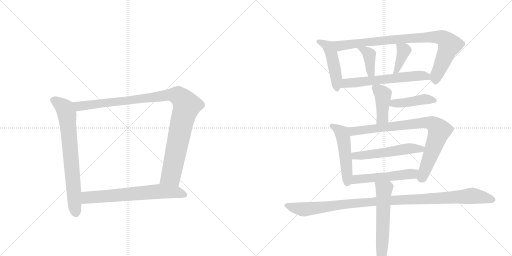
t = 0.00 s
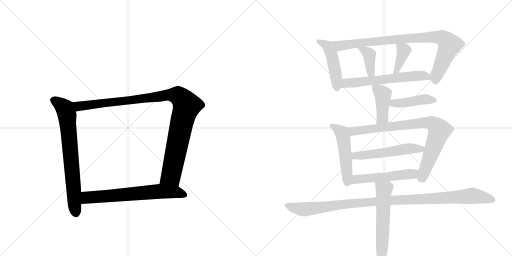
t = 2.46 s
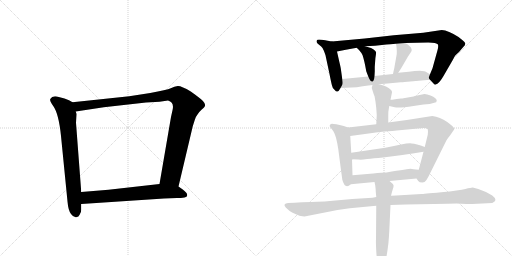
t = 4.91 s
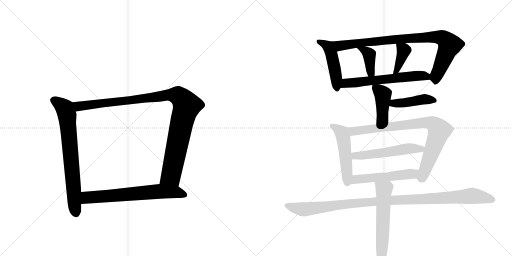
t = 7.37 s
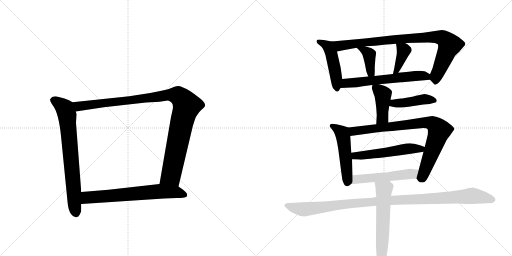
t = 9.83 s
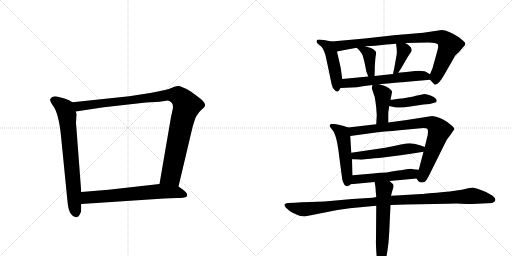
t = 12.28 s

The animated SVG that drew these frames (rendered in a browser with its animation timeline set to each time). Animation: 16 CSS @keyframes rules; one cycle of 12.28 s.

<svg version="1.1" viewBox="0 0 2048 1024" xmlns="http://www.w3.org/2000/svg">
  <g stroke="lightgray" stroke-dasharray="1,1" stroke-width="1" transform="scale(4, 4)">
    <line x1="0" y1="0" x2="256" y2="256"></line>
    <line x1="256" y1="0" x2="0" y2="256"></line>
    <line x1="128" y1="0" x2="128" y2="256"></line>
    <line x1="0" y1="128" x2="256" y2="128"></line>
    <line x1="256" y1="0" x2="512" y2="256"></line>
    <line x1="512" y1="0" x2="256" y2="256"></line>
    <line x1="384" y1="0" x2="384" y2="256"></line>
    <line x1="256" y1="128" x2="512" y2="128"></line>
  </g>
<g transform="scale(1, -1) translate(0, -850)">
   <style type="text/css">
    @keyframes keyframes0 {
      from {
       stroke: black;
       stroke-dashoffset: 735;
       stroke-width: 128;
       }
       71% {
       animation-timing-function: step-end;
       stroke: black;
       stroke-dashoffset: 0;
       stroke-width: 128;
       }
       to {
       stroke: black;
       stroke-width: 1024;
       }
       }
       #make-me-a-hanzi-animation-0 {
         animation: keyframes0 0.848145s both;
         animation-delay: 0.000000s;
         animation-timing-function: linear;
       }
    @keyframes keyframes1 {
      from {
       stroke: black;
       stroke-dashoffset: 1062;
       stroke-width: 128;
       }
       78% {
       animation-timing-function: step-end;
       stroke: black;
       stroke-dashoffset: 0;
       stroke-width: 128;
       }
       to {
       stroke: black;
       stroke-width: 1024;
       }
       }
       #make-me-a-hanzi-animation-1 {
         animation: keyframes1 1.114258s both;
         animation-delay: 0.848145s;
         animation-timing-function: linear;
       }
    @keyframes keyframes2 {
      from {
       stroke: black;
       stroke-dashoffset: 674;
       stroke-width: 128;
       }
       69% {
       animation-timing-function: step-end;
       stroke: black;
       stroke-dashoffset: 0;
       stroke-width: 128;
       }
       to {
       stroke: black;
       stroke-width: 1024;
       }
       }
       #make-me-a-hanzi-animation-2 {
         animation: keyframes2 0.798503s both;
         animation-delay: 1.962402s;
         animation-timing-function: linear;
       }
    @keyframes keyframes3 {
      from {
       stroke: black;
       stroke-dashoffset: 475;
       stroke-width: 128;
       }
       61% {
       animation-timing-function: step-end;
       stroke: black;
       stroke-dashoffset: 0;
       stroke-width: 128;
       }
       to {
       stroke: black;
       stroke-width: 1024;
       }
       }
       #make-me-a-hanzi-animation-3 {
         animation: keyframes3 0.636556s both;
         animation-delay: 2.760905s;
         animation-timing-function: linear;
       }
    @keyframes keyframes4 {
      from {
       stroke: black;
       stroke-dashoffset: 891;
       stroke-width: 128;
       }
       74% {
       animation-timing-function: step-end;
       stroke: black;
       stroke-dashoffset: 0;
       stroke-width: 128;
       }
       to {
       stroke: black;
       stroke-width: 1024;
       }
       }
       #make-me-a-hanzi-animation-4 {
         animation: keyframes4 0.975098s both;
         animation-delay: 3.397461s;
         animation-timing-function: linear;
       }
    @keyframes keyframes5 {
      from {
       stroke: black;
       stroke-dashoffset: 391;
       stroke-width: 128;
       }
       56% {
       animation-timing-function: step-end;
       stroke: black;
       stroke-dashoffset: 0;
       stroke-width: 128;
       }
       to {
       stroke: black;
       stroke-width: 1024;
       }
       }
       #make-me-a-hanzi-animation-5 {
         animation: keyframes5 0.568197s both;
         animation-delay: 4.372559s;
         animation-timing-function: linear;
       }
    @keyframes keyframes6 {
      from {
       stroke: black;
       stroke-dashoffset: 388;
       stroke-width: 128;
       }
       56% {
       animation-timing-function: step-end;
       stroke: black;
       stroke-dashoffset: 0;
       stroke-width: 128;
       }
       to {
       stroke: black;
       stroke-width: 1024;
       }
       }
       #make-me-a-hanzi-animation-6 {
         animation: keyframes6 0.565755s both;
         animation-delay: 4.940755s;
         animation-timing-function: linear;
       }
    @keyframes keyframes7 {
      from {
       stroke: black;
       stroke-dashoffset: 609;
       stroke-width: 128;
       }
       66% {
       animation-timing-function: step-end;
       stroke: black;
       stroke-dashoffset: 0;
       stroke-width: 128;
       }
       to {
       stroke: black;
       stroke-width: 1024;
       }
       }
       #make-me-a-hanzi-animation-7 {
         animation: keyframes7 0.745605s both;
         animation-delay: 5.506510s;
         animation-timing-function: linear;
       }
    @keyframes keyframes8 {
      from {
       stroke: black;
       stroke-dashoffset: 422;
       stroke-width: 128;
       }
       58% {
       animation-timing-function: step-end;
       stroke: black;
       stroke-dashoffset: 0;
       stroke-width: 128;
       }
       to {
       stroke: black;
       stroke-width: 1024;
       }
       }
       #make-me-a-hanzi-animation-8 {
         animation: keyframes8 0.593424s both;
         animation-delay: 6.252116s;
         animation-timing-function: linear;
       }
    @keyframes keyframes9 {
      from {
       stroke: black;
       stroke-dashoffset: 432;
       stroke-width: 128;
       }
       58% {
       animation-timing-function: step-end;
       stroke: black;
       stroke-dashoffset: 0;
       stroke-width: 128;
       }
       to {
       stroke: black;
       stroke-width: 1024;
       }
       }
       #make-me-a-hanzi-animation-9 {
         animation: keyframes9 0.601562s both;
         animation-delay: 6.845540s;
         animation-timing-function: linear;
       }
    @keyframes keyframes10 {
      from {
       stroke: black;
       stroke-dashoffset: 504;
       stroke-width: 128;
       }
       62% {
       animation-timing-function: step-end;
       stroke: black;
       stroke-dashoffset: 0;
       stroke-width: 128;
       }
       to {
       stroke: black;
       stroke-width: 1024;
       }
       }
       #make-me-a-hanzi-animation-10 {
         animation: keyframes10 0.660156s both;
         animation-delay: 7.447103s;
         animation-timing-function: linear;
       }
    @keyframes keyframes11 {
      from {
       stroke: black;
       stroke-dashoffset: 838;
       stroke-width: 128;
       }
       73% {
       animation-timing-function: step-end;
       stroke: black;
       stroke-dashoffset: 0;
       stroke-width: 128;
       }
       to {
       stroke: black;
       stroke-width: 1024;
       }
       }
       #make-me-a-hanzi-animation-11 {
         animation: keyframes11 0.931966s both;
         animation-delay: 8.107259s;
         animation-timing-function: linear;
       }
    @keyframes keyframes12 {
      from {
       stroke: black;
       stroke-dashoffset: 539;
       stroke-width: 128;
       }
       64% {
       animation-timing-function: step-end;
       stroke: black;
       stroke-dashoffset: 0;
       stroke-width: 128;
       }
       to {
       stroke: black;
       stroke-width: 1024;
       }
       }
       #make-me-a-hanzi-animation-12 {
         animation: keyframes12 0.688639s both;
         animation-delay: 9.039225s;
         animation-timing-function: linear;
       }
    @keyframes keyframes13 {
      from {
       stroke: black;
       stroke-dashoffset: 523;
       stroke-width: 128;
       }
       63% {
       animation-timing-function: step-end;
       stroke: black;
       stroke-dashoffset: 0;
       stroke-width: 128;
       }
       to {
       stroke: black;
       stroke-width: 1024;
       }
       }
       #make-me-a-hanzi-animation-13 {
         animation: keyframes13 0.675618s both;
         animation-delay: 9.727865s;
         animation-timing-function: linear;
       }
    @keyframes keyframes14 {
      from {
       stroke: black;
       stroke-dashoffset: 1080;
       stroke-width: 128;
       }
       78% {
       animation-timing-function: step-end;
       stroke: black;
       stroke-dashoffset: 0;
       stroke-width: 128;
       }
       to {
       stroke: black;
       stroke-width: 1024;
       }
       }
       #make-me-a-hanzi-animation-14 {
         animation: keyframes14 1.128906s both;
         animation-delay: 10.403483s;
         animation-timing-function: linear;
       }
    @keyframes keyframes15 {
      from {
       stroke: black;
       stroke-dashoffset: 612;
       stroke-width: 128;
       }
       67% {
       animation-timing-function: step-end;
       stroke: black;
       stroke-dashoffset: 0;
       stroke-width: 128;
       }
       to {
       stroke: black;
       stroke-width: 1024;
       }
       }
       #make-me-a-hanzi-animation-15 {
         animation: keyframes15 0.748047s both;
         animation-delay: 11.532389s;
         animation-timing-function: linear;
       }
</style>
<path d="M 290 441 L 276 449 L 258 456 L 235 462 Q 210 470 201 454 Q 198 446 213 426 Q 235 395 244 306 L 270 44 Q 273 8 284 -6 Q 295 -21 305 -19 Q 315 -18 319 -8 Q 325 2 325 11 L 325 34 L 325 82 L 304 359 L 306 394 L 303 404 C 298 434 298 437 290 441 Z" fill="lightgray"></path> 
<path d="M 714 104 L 771 345 L 779 370 Q 785 387 790 392 Q 794 400 806 411 Q 819 422 820 427 Q 821 432 817 439 Q 813 449 763 484 Q 725 507 711 506 Q 698 504 683 497 Q 668 490 601 478 L 517 465 L 290 441 C 260 438 273 399 303 404 L 415 421 L 584 440 L 638 443 L 672 448 Q 698 441 690 409 L 684 382 L 638 114 C 633 84 707 75 714 104 Z" fill="lightgray"></path> 
<path d="M 656 56 L 708 58 Q 724 58 738 60 Q 752 62 748 74 Q 747 80 731 92 L 714 104 L 638 114 L 434 91 L 325 82 C 295 80 295 32 325 34 L 656 56 Z" fill="lightgray"></path> 
<path d="M 1327 684 L 1311 687 Q 1305 689 1301 689 L 1287 691 Q 1284 692 1276 692 Q 1268 692 1267 688 Q 1263 680 1275 672 Q 1287 664 1290 658 L 1295 648 Q 1297 644 1302 629 L 1318 554 Q 1325 518 1328 508 Q 1329 498 1339 490 Q 1345 482 1350 484 Q 1355 485 1357 490 L 1362 498 C 1372 514 1372 514 1369 534 L 1364 570 Q 1364 575 1357 604 L 1348 644 C 1341 673 1340 682 1327 684 Z" fill="lightgray"></path> 
<path d="M 1720 531 L 1736 514 Q 1740 508 1751 516 Q 1761 524 1774 546 L 1811 610 Q 1818 625 1822 629 L 1836 642 L 1854 663 Q 1860 668 1861 675 Q 1862 681 1844 694 Q 1819 715 1781 728 L 1767 730 L 1693 719 L 1575 709 L 1459 696 L 1327 684 C 1297 681 1319 638 1348 644 L 1378 650 L 1427 659 L 1460 665 L 1500 667 L 1546 672 Q 1558 673 1584 675 L 1620 678 L 1713 680 Q 1746 680 1752 672 Q 1754 662 1750 649 L 1730 577 L 1720 553 C 1714 538 1714 538 1720 531 Z" fill="lightgray"></path> 
<path d="M 1427 659 L 1436 650 Q 1445 640 1450 630 Q 1458 606 1465 565 L 1473 544 C 1484 516 1496 516 1498 546 L 1499 564 L 1499 583 L 1501 610 Q 1501 616 1503 627 Q 1505 638 1504 642 Q 1502 646 1493 653 Q 1483 659 1477 660 L 1460 665 C 1431 673 1406 680 1427 659 Z" fill="lightgray"></path> 
<path d="M 1584 675 L 1586 663 Q 1588 643 1587 634 L 1577 577 L 1574 564 L 1572 554 C 1566 525 1577 534 1593 559 L 1604 576 L 1632 624 L 1644 642 Q 1650 649 1643 661 L 1631 672 Q 1630 673 1620 678 C 1593 692 1580 698 1584 675 Z" fill="lightgray"></path> 
<path d="M 1516 513 L 1539 515 L 1603 521 Q 1604 521 1630 523 L 1720 531 C 1750 534 1746 538 1720 553 L 1708 560 Q 1696 572 1635 563 L 1593 559 L 1572 554 L 1498 546 L 1473 544 L 1369 534 C 1339 531 1332 497 1362 498 L 1406 500 Q 1426 500 1451 505 Q 1476 509 1490 510 L 1516 513 Z" fill="lightgray"></path> 
<path d="M 1562 451 Q 1568 480 1568 482 Q 1568 491 1544 504 Q 1537 508 1516 513 C 1492 519 1492 519 1490 510 L 1487 499 Q 1487 497 1492 482 Q 1497 466 1498 466 L 1502 443 L 1505 418 L 1507 390 L 1505 353 C 1503 323 1553 330 1553 360 L 1553 380 Q 1553 404 1554 407 L 1557 426 L 1562 451 Z" fill="lightgray"></path> 
<path d="M 1557 426 L 1579 421 Q 1595 417 1654 426 L 1694 432 L 1719 434 L 1737 439 Q 1747 440 1747 447 Q 1747 454 1740 458 Q 1735 463 1722 468 Q 1708 473 1698 474 L 1664 467 Q 1660 466 1654 464 L 1614 457 Q 1609 456 1604 456 L 1587 454 L 1575 452 Q 1569 451 1562 451 C 1532 450 1528 433 1557 426 Z" fill="lightgray"></path> 
<path d="M 1393 340 L 1375 346 Q 1329 357 1324 354 Q 1314 348 1323 339 L 1332 327 Q 1337 321 1344 299 Q 1350 276 1353 254 L 1365 162 Q 1369 134 1369 132 Q 1380 90 1403 113 C 1411 119 1411 119 1410 149 L 1408 213 L 1405 239 L 1401 306 C 1399 336 1399 338 1393 340 Z" fill="lightgray"></path> 
<path d="M 1505 353 L 1393 340 C 1363 337 1371 302 1401 306 L 1511 321 Q 1520 322 1608 330 L 1694 338 Q 1707 338 1710 334 Q 1713 330 1711 311 L 1699 262 L 1694 243 L 1675 171 C 1667 142 1666 136 1666 136 L 1673 126 Q 1677 120 1690 120 L 1698 122 Q 1704 126 1714 144 L 1786 289 Q 1790 296 1800 308 L 1811 324 Q 1818 333 1817 335 Q 1817 341 1789 362 Q 1760 382 1729 386 L 1627 370 L 1553 360 L 1505 353 Z" fill="lightgray"></path> 
<path d="M 1699 262 L 1683 268 Q 1651 277 1640 277 Q 1628 277 1604 272 Q 1579 266 1541 259 L 1405 239 C 1375 235 1378 214 1408 213 L 1434 212 Q 1444 210 1469 214 Q 1493 217 1532 220 L 1602 229 Q 1653 236 1694 243 C 1724 248 1727 251 1699 262 Z" fill="lightgray"></path> 
<path d="M 1403 113 L 1498 122 L 1558 126 L 1666 136 C 1696 139 1705 167 1675 171 Q 1650 174 1643 175 Q 1636 175 1546 160 Q 1529 160 1493 156 L 1410 149 C 1380 146 1373 110 1403 113 Z" fill="lightgray"></path> 
<path d="M 1505 62 L 1490 59 L 1409 54 L 1298 44 L 1269 43 L 1245 42 Q 1206 41 1178 39 L 1153 38 Q 1129 36 1143 20 Q 1157 6 1168.5 0 Q 1180 -6 1198 -13 Q 1211 -16 1218 -16 L 1350 10 L 1399 17 L 1505 27 L 1562 30 L 1623 32 L 1791 35 Q 1826 37 1845.5 35.5 Q 1865 34 1889 34 L 1969 38 Q 1994 49 1969 68 Q 1944 84 1913 94 L 1891 100 Q 1884 100 1861.5 94 Q 1839 88 1764.5 81 Q 1690 74 1686 74 L 1585 68 Q 1570 68 1564 67 L 1505 62 Z" fill="lightgray"></path> 
<path d="M 1498 122 L 1501 108 Q 1503 92 1503 84 L 1505 62 L 1505 27 L 1504 -108 Q 1503 -114 1505 -154 L 1508 -196 Q 1511 -231 1522 -234 Q 1535 -234 1543 -192 Q 1551 -149 1552 -134 Q 1554 -128 1557 -76 L 1562 30 L 1564 67 L 1567 79 L 1572 96 Q 1575 104 1574 109 Q 1573 114 1558 126 C 1535 146 1492 151 1498 122 Z" fill="lightgray"></path> 
      <clipPath id="make-me-a-hanzi-clip-0">
      <path d="M 290 441 L 276 449 L 258 456 L 235 462 Q 210 470 201 454 Q 198 446 213 426 Q 235 395 244 306 L 270 44 Q 273 8 284 -6 Q 295 -21 305 -19 Q 315 -18 319 -8 Q 325 2 325 11 L 325 34 L 325 82 L 304 359 L 306 394 L 303 404 C 298 434 298 437 290 441 Z" fill="lightgray"></path>
      </clipPath>
      <path clip-path="url(#make-me-a-hanzi-clip-0)" d="M 213 450 L 259 416 L 268 389 L 304 -3 " fill="none" id="make-me-a-hanzi-animation-0" stroke-dasharray="607 1214" stroke-linecap="round"></path>

      <clipPath id="make-me-a-hanzi-clip-1">
      <path d="M 714 104 L 771 345 L 779 370 Q 785 387 790 392 Q 794 400 806 411 Q 819 422 820 427 Q 821 432 817 439 Q 813 449 763 484 Q 725 507 711 506 Q 698 504 683 497 Q 668 490 601 478 L 517 465 L 290 441 C 260 438 273 399 303 404 L 415 421 L 584 440 L 638 443 L 672 448 Q 698 441 690 409 L 684 382 L 638 114 C 633 84 707 75 714 104 Z" fill="lightgray"></path>
      </clipPath>
      <path clip-path="url(#make-me-a-hanzi-clip-1)" d="M 298 437 L 321 425 L 666 470 L 702 470 L 721 461 L 747 427 L 728 365 L 684 148 L 647 121 " fill="none" id="make-me-a-hanzi-animation-1" stroke-dasharray="934 1868" stroke-linecap="round"></path>

      <clipPath id="make-me-a-hanzi-clip-2">
      <path d="M 656 56 L 708 58 Q 724 58 738 60 Q 752 62 748 74 Q 747 80 731 92 L 714 104 L 638 114 L 434 91 L 325 82 C 295 80 295 32 325 34 L 656 56 Z" fill="lightgray"></path>
      </clipPath>
      <path clip-path="url(#make-me-a-hanzi-clip-2)" d="M 333 40 L 350 60 L 642 85 L 705 82 L 739 70 " fill="none" id="make-me-a-hanzi-animation-2" stroke-dasharray="546 1092" stroke-linecap="round"></path>

      <clipPath id="make-me-a-hanzi-clip-3">
      <path d="M 1327 684 L 1311 687 Q 1305 689 1301 689 L 1287 691 Q 1284 692 1276 692 Q 1268 692 1267 688 Q 1263 680 1275 672 Q 1287 664 1290 658 L 1295 648 Q 1297 644 1302 629 L 1318 554 Q 1325 518 1328 508 Q 1329 498 1339 490 Q 1345 482 1350 484 Q 1355 485 1357 490 L 1362 498 C 1372 514 1372 514 1369 534 L 1364 570 Q 1364 575 1357 604 L 1348 644 C 1341 673 1340 682 1327 684 Z" fill="lightgray"></path>
      </clipPath>
      <path clip-path="url(#make-me-a-hanzi-clip-3)" d="M 1274 684 L 1303 671 L 1324 640 L 1346 537 L 1348 493 " fill="none" id="make-me-a-hanzi-animation-3" stroke-dasharray="347 694" stroke-linecap="round"></path>

      <clipPath id="make-me-a-hanzi-clip-4">
      <path d="M 1720 531 L 1736 514 Q 1740 508 1751 516 Q 1761 524 1774 546 L 1811 610 Q 1818 625 1822 629 L 1836 642 L 1854 663 Q 1860 668 1861 675 Q 1862 681 1844 694 Q 1819 715 1781 728 L 1767 730 L 1693 719 L 1575 709 L 1459 696 L 1327 684 C 1297 681 1319 638 1348 644 L 1378 650 L 1427 659 L 1460 665 L 1500 667 L 1546 672 Q 1558 673 1584 675 L 1620 678 L 1713 680 Q 1746 680 1752 672 Q 1754 662 1750 649 L 1730 577 L 1720 553 C 1714 538 1714 538 1720 531 Z" fill="lightgray"></path>
      </clipPath>
      <path clip-path="url(#make-me-a-hanzi-clip-4)" d="M 1335 680 L 1359 667 L 1555 691 L 1733 703 L 1765 700 L 1787 686 L 1798 669 L 1745 548 L 1742 527 " fill="none" id="make-me-a-hanzi-animation-4" stroke-dasharray="763 1526" stroke-linecap="round"></path>

      <clipPath id="make-me-a-hanzi-clip-5">
      <path d="M 1427 659 L 1436 650 Q 1445 640 1450 630 Q 1458 606 1465 565 L 1473 544 C 1484 516 1496 516 1498 546 L 1499 564 L 1499 583 L 1501 610 Q 1501 616 1503 627 Q 1505 638 1504 642 Q 1502 646 1493 653 Q 1483 659 1477 660 L 1460 665 C 1431 673 1406 680 1427 659 Z" fill="lightgray"></path>
      </clipPath>
      <path clip-path="url(#make-me-a-hanzi-clip-5)" d="M 1433 656 L 1460 648 L 1477 631 L 1480 576 L 1491 551 " fill="none" id="make-me-a-hanzi-animation-5" stroke-dasharray="263 526" stroke-linecap="round"></path>

      <clipPath id="make-me-a-hanzi-clip-6">
      <path d="M 1584 675 L 1586 663 Q 1588 643 1587 634 L 1577 577 L 1574 564 L 1572 554 C 1566 525 1577 534 1593 559 L 1604 576 L 1632 624 L 1644 642 Q 1650 649 1643 661 L 1631 672 Q 1630 673 1620 678 C 1593 692 1580 698 1584 675 Z" fill="lightgray"></path>
      </clipPath>
      <path clip-path="url(#make-me-a-hanzi-clip-6)" d="M 1590 670 L 1615 649 L 1591 579 L 1577 558 " fill="none" id="make-me-a-hanzi-animation-6" stroke-dasharray="260 520" stroke-linecap="round"></path>

      <clipPath id="make-me-a-hanzi-clip-7">
      <path d="M 1516 513 L 1539 515 L 1603 521 Q 1604 521 1630 523 L 1720 531 C 1750 534 1746 538 1720 553 L 1708 560 Q 1696 572 1635 563 L 1593 559 L 1572 554 L 1498 546 L 1473 544 L 1369 534 C 1339 531 1332 497 1362 498 L 1406 500 Q 1426 500 1451 505 Q 1476 509 1490 510 L 1516 513 Z" fill="lightgray"></path>
      </clipPath>
      <path clip-path="url(#make-me-a-hanzi-clip-7)" d="M 1369 503 L 1393 518 L 1648 546 L 1692 547 L 1705 545 L 1712 537 " fill="none" id="make-me-a-hanzi-animation-7" stroke-dasharray="481 962" stroke-linecap="round"></path>

      <clipPath id="make-me-a-hanzi-clip-8">
      <path d="M 1562 451 Q 1568 480 1568 482 Q 1568 491 1544 504 Q 1537 508 1516 513 C 1492 519 1492 519 1490 510 L 1487 499 Q 1487 497 1492 482 Q 1497 466 1498 466 L 1502 443 L 1505 418 L 1507 390 L 1505 353 C 1503 323 1553 330 1553 360 L 1553 380 Q 1553 404 1554 407 L 1557 426 L 1562 451 Z" fill="lightgray"></path>
      </clipPath>
      <path clip-path="url(#make-me-a-hanzi-clip-8)" d="M 1498 502 L 1532 472 L 1530 380 L 1510 359 " fill="none" id="make-me-a-hanzi-animation-8" stroke-dasharray="294 588" stroke-linecap="round"></path>

      <clipPath id="make-me-a-hanzi-clip-9">
      <path d="M 1557 426 L 1579 421 Q 1595 417 1654 426 L 1694 432 L 1719 434 L 1737 439 Q 1747 440 1747 447 Q 1747 454 1740 458 Q 1735 463 1722 468 Q 1708 473 1698 474 L 1664 467 Q 1660 466 1654 464 L 1614 457 Q 1609 456 1604 456 L 1587 454 L 1575 452 Q 1569 451 1562 451 C 1532 450 1528 433 1557 426 Z" fill="lightgray"></path>
      </clipPath>
      <path clip-path="url(#make-me-a-hanzi-clip-9)" d="M 1564 431 L 1574 437 L 1641 441 L 1696 453 L 1737 449 " fill="none" id="make-me-a-hanzi-animation-9" stroke-dasharray="304 608" stroke-linecap="round"></path>

      <clipPath id="make-me-a-hanzi-clip-10">
      <path d="M 1393 340 L 1375 346 Q 1329 357 1324 354 Q 1314 348 1323 339 L 1332 327 Q 1337 321 1344 299 Q 1350 276 1353 254 L 1365 162 Q 1369 134 1369 132 Q 1380 90 1403 113 C 1411 119 1411 119 1410 149 L 1408 213 L 1405 239 L 1401 306 C 1399 336 1399 338 1393 340 Z" fill="lightgray"></path>
      </clipPath>
      <path clip-path="url(#make-me-a-hanzi-clip-10)" d="M 1328 346 L 1360 327 L 1372 305 L 1390 120 " fill="none" id="make-me-a-hanzi-animation-10" stroke-dasharray="376 752" stroke-linecap="round"></path>

      <clipPath id="make-me-a-hanzi-clip-11">
      <path d="M 1505 353 L 1393 340 C 1363 337 1371 302 1401 306 L 1511 321 Q 1520 322 1608 330 L 1694 338 Q 1707 338 1710 334 Q 1713 330 1711 311 L 1699 262 L 1694 243 L 1675 171 C 1667 142 1666 136 1666 136 L 1673 126 Q 1677 120 1690 120 L 1698 122 Q 1704 126 1714 144 L 1786 289 Q 1790 296 1800 308 L 1811 324 Q 1818 333 1817 335 Q 1817 341 1789 362 Q 1760 382 1729 386 L 1627 370 L 1553 360 L 1505 353 Z" fill="lightgray"></path>
      </clipPath>
      <path clip-path="url(#make-me-a-hanzi-clip-11)" d="M 1401 336 L 1411 326 L 1422 325 L 1696 360 L 1726 358 L 1738 351 L 1757 328 L 1692 148 L 1680 139 " fill="none" id="make-me-a-hanzi-animation-11" stroke-dasharray="710 1420" stroke-linecap="round"></path>

      <clipPath id="make-me-a-hanzi-clip-12">
      <path d="M 1699 262 L 1683 268 Q 1651 277 1640 277 Q 1628 277 1604 272 Q 1579 266 1541 259 L 1405 239 C 1375 235 1378 214 1408 213 L 1434 212 Q 1444 210 1469 214 Q 1493 217 1532 220 L 1602 229 Q 1653 236 1694 243 C 1724 248 1727 251 1699 262 Z" fill="lightgray"></path>
      </clipPath>
      <path clip-path="url(#make-me-a-hanzi-clip-12)" d="M 1415 220 L 1421 227 L 1693 258 " fill="none" id="make-me-a-hanzi-animation-12" stroke-dasharray="411 822" stroke-linecap="round"></path>

      <clipPath id="make-me-a-hanzi-clip-13">
      <path d="M 1403 113 L 1498 122 L 1558 126 L 1666 136 C 1696 139 1705 167 1675 171 Q 1650 174 1643 175 Q 1636 175 1546 160 Q 1529 160 1493 156 L 1410 149 C 1380 146 1373 110 1403 113 Z" fill="lightgray"></path>
      </clipPath>
      <path clip-path="url(#make-me-a-hanzi-clip-13)" d="M 1411 118 L 1432 134 L 1650 154 L 1667 167 " fill="none" id="make-me-a-hanzi-animation-13" stroke-dasharray="395 790" stroke-linecap="round"></path>

      <clipPath id="make-me-a-hanzi-clip-14">
      <path d="M 1505 62 L 1490 59 L 1409 54 L 1298 44 L 1269 43 L 1245 42 Q 1206 41 1178 39 L 1153 38 Q 1129 36 1143 20 Q 1157 6 1168.5 0 Q 1180 -6 1198 -13 Q 1211 -16 1218 -16 L 1350 10 L 1399 17 L 1505 27 L 1562 30 L 1623 32 L 1791 35 Q 1826 37 1845.5 35.5 Q 1865 34 1889 34 L 1969 38 Q 1994 49 1969 68 Q 1944 84 1913 94 L 1891 100 Q 1884 100 1861.5 94 Q 1839 88 1764.5 81 Q 1690 74 1686 74 L 1585 68 Q 1570 68 1564 67 L 1505 62 Z" fill="lightgray"></path>
      </clipPath>
      <path clip-path="url(#make-me-a-hanzi-clip-14)" d="M 1148 29 L 1216 12 L 1371 33 L 1558 49 L 1889 67 L 1966 53 " fill="none" id="make-me-a-hanzi-animation-14" stroke-dasharray="952 1904" stroke-linecap="round"></path>

      <clipPath id="make-me-a-hanzi-clip-15">
      <path d="M 1498 122 L 1501 108 Q 1503 92 1503 84 L 1505 62 L 1505 27 L 1504 -108 Q 1503 -114 1505 -154 L 1508 -196 Q 1511 -231 1522 -234 Q 1535 -234 1543 -192 Q 1551 -149 1552 -134 Q 1554 -128 1557 -76 L 1562 30 L 1564 67 L 1567 79 L 1572 96 Q 1575 104 1574 109 Q 1573 114 1558 126 C 1535 146 1492 151 1498 122 Z" fill="lightgray"></path>
      </clipPath>
      <path clip-path="url(#make-me-a-hanzi-clip-15)" d="M 1506 116 L 1536 91 L 1523 -226 " fill="none" id="make-me-a-hanzi-animation-15" stroke-dasharray="484 968" stroke-linecap="round"></path>

</g>
</svg>
